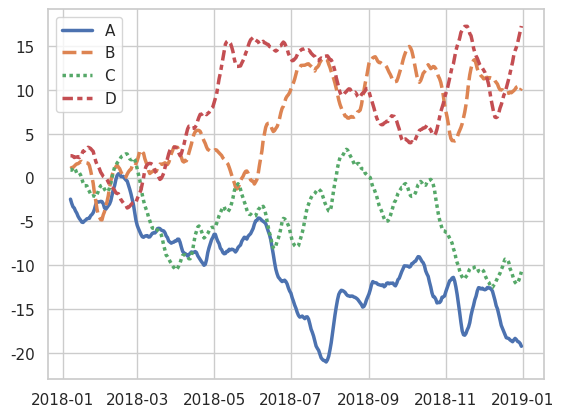

Reproduce this figure in Python.
#Exemplo de grafo de linhas
import seaborn as sns
import matplotlib.pyplot as plt
import numpy as np
import pandas as pd

sns.set_theme(style="whitegrid")

rs = np.random.RandomState(365)
values = rs.randn(365, 4).cumsum(axis=0)
dates = pd.date_range("1 1 2018", periods=365, freq="D")
data = pd.DataFrame(values, dates, columns=["A", "B", "C", "D"])
data = data.rolling(7).mean()

sns.lineplot(data=data, palette="deep", linewidth=2.5)
plt.show()